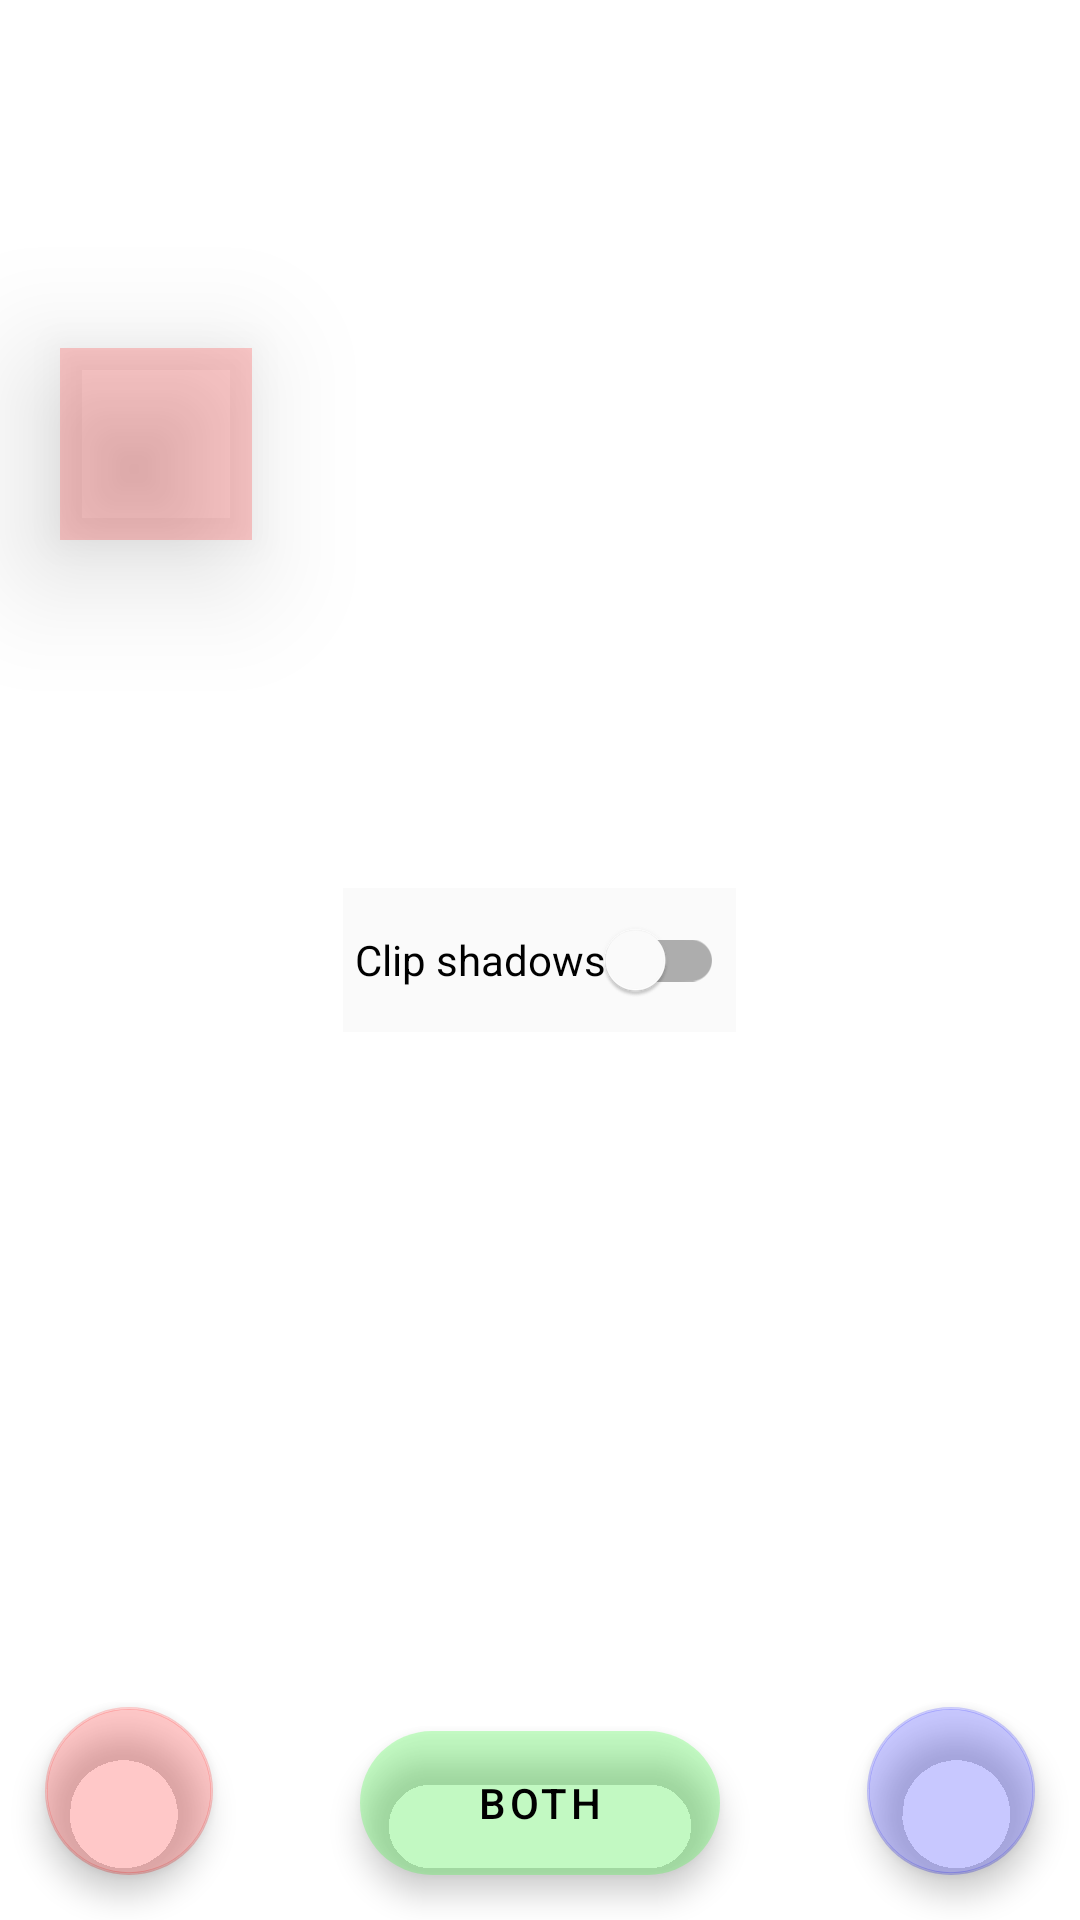

The Android layout XML behind this screen, and the referenced resources:
<!-- AndroidManifest.xml: fallback theme Theme.MaterialComponents.DayNight.NoActionBar -->
<!-- res/layout/fragment_view_motion.xml -->
<?xml version="1.0" encoding="utf-8"?>
<LinearLayout
    xmlns:android="http://schemas.android.com/apk/res/android"
    xmlns:app="http://schemas.android.com/apk/res-auto"
    xmlns:tools="http://schemas.android.com/tools"
    android:layout_width="match_parent"
    android:layout_height="match_parent"
    android:orientation="vertical"
    tools:ignore="ContentDescription,HardcodedText">

    <androidx.constraintlayout.motion.widget.MotionLayout
        android:layout_width="match_parent"
        android:layout_height="0dp"
        android:layout_weight="1"
        app:layoutDescription="@xml/motions">

        <View
            android:id="@+id/motion_view"
            android:layout_width="64dp"
            android:layout_height="64dp"
            android:layout_marginStart="20dp"
            android:layout_marginEnd="20dp"
            android:backgroundTint="@color/see_through_white"
            android:backgroundTintMode="multiply"
            android:elevation="25dp" />

    </androidx.constraintlayout.motion.widget.MotionLayout>

    <com.google.android.material.switchmaterial.SwitchMaterial
        android:id="@+id/clip_switch"
        android:layout_width="wrap_content"
        android:layout_height="wrap_content"
        android:layout_gravity="center_horizontal"
        android:background="@color/off_white"
        android:paddingHorizontal="4dp"
        android:text="Clip shadows" />

    <androidx.coordinatorlayout.widget.CoordinatorLayout
        android:id="@+id/coordinator"
        android:layout_width="match_parent"
        android:layout_height="0dp"
        android:layout_weight="1">

        <com.google.android.material.floatingactionbutton.FloatingActionButton
            android:id="@+id/fab_up"
            android:layout_width="wrap_content"
            android:layout_height="wrap_content"
            android:layout_gravity="bottom|start"
            android:layout_margin="15dp"
            android:src="@drawable/ic_arrow_up"
            app:backgroundTint="@color/see_through_red" />

        <com.google.android.material.floatingactionbutton.ExtendedFloatingActionButton
            android:id="@+id/fab_both"
            android:layout_width="wrap_content"
            android:layout_height="wrap_content"
            android:layout_gravity="bottom|center_horizontal"
            android:layout_margin="15dp"
            android:paddingStart="0dp"
            android:paddingEnd="0dp"
            android:text="Both"
            android:textAlignment="center"
            app:backgroundTint="@color/see_through_green" />

        <com.google.android.material.floatingactionbutton.FloatingActionButton
            android:id="@+id/fab_hide"
            android:layout_width="wrap_content"
            android:layout_height="wrap_content"
            android:layout_gravity="bottom|end"
            android:layout_margin="15dp"
            android:src="@drawable/ic_clear"
            app:backgroundTint="@color/see_through_blue" />

    </androidx.coordinatorlayout.widget.CoordinatorLayout>

</LinearLayout>
<!-- resources referenced by this layout -->
<resources>
  <color name="off_white">#fffafafa</color>
  <color name="see_through_blue">#443333ff</color>
  <color name="see_through_green">#4433ff33</color>
  <color name="see_through_red">#44ff3333</color>
  <color name="see_through_white">#33ffffff</color>
</resources>
